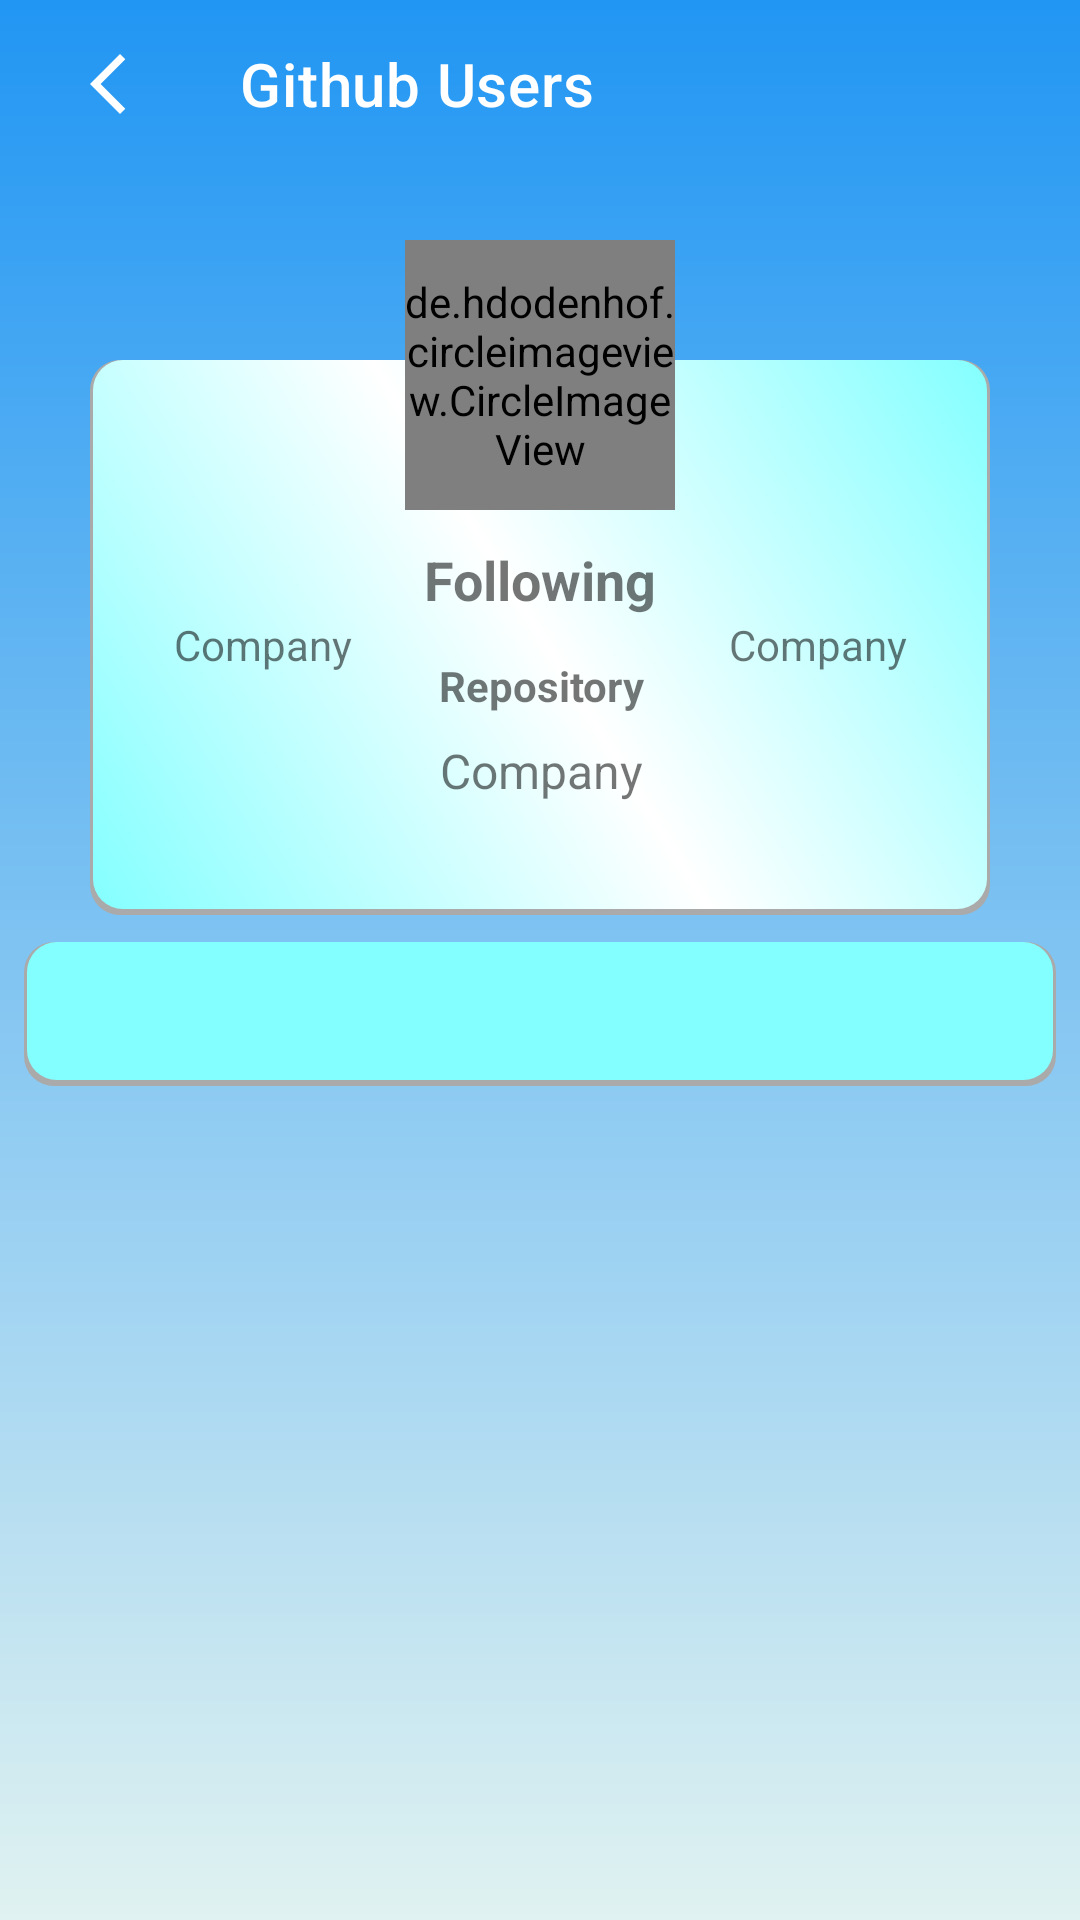

Reconstruct the res/layout file that produces this screen, plus the resources it refers to.
<!-- AndroidManifest.xml: activity theme Theme.Submission2.NoActionBar -->
<!-- res/layout/activity_detail.xml -->
<?xml version="1.0" encoding="utf-8"?>
<androidx.coordinatorlayout.widget.CoordinatorLayout
    xmlns:android="http://schemas.android.com/apk/res/android"
    xmlns:app="http://schemas.android.com/apk/res-auto"
    android:id="@+id/main_content"
    android:background="@drawable/bg"
    android:layout_width="match_parent"
    android:layout_height="match_parent">

    <com.google.android.material.appbar.AppBarLayout
        android:id="@+id/appbar"
        android:layout_width="match_parent"
        android:background="@android:color/transparent"
        android:layout_height="@dimen/app_bar_height">

        <com.google.android.material.appbar.CollapsingToolbarLayout
            android:id="@+id/collapsing_toolbar"
            android:layout_width="match_parent"
            android:layout_height="match_parent"
            app:titleEnabled="false"
            app:layout_scrollFlags="scroll|exitUntilCollapsed">

            <androidx.constraintlayout.widget.ConstraintLayout
                android:layout_width="match_parent"
                android:layout_height="match_parent"
                android:layout_marginStart="30dp"
                android:layout_marginTop="120dp"
                android:layout_marginEnd="30dp"
                android:layout_marginBottom="65dp"
                android:background="@drawable/bg_item">

                <TextView
                    android:id="@+id/tv_location"
                    android:layout_width="100dp"
                    android:layout_height="wrap_content"
                    android:text="@string/company"
                    android:textAlignment="center"
                    android:maxLines="3"
                    app:drawableTopCompat="@drawable/ic_baseline_location_on_24"
                    app:layout_constraintBottom_toBottomOf="parent"
                    app:layout_constraintEnd_toEndOf="parent"
                    app:layout_constraintStart_toEndOf="@+id/tv_repository"
                    app:layout_constraintTop_toBottomOf="@+id/tv_name"
                    app:layout_constraintVertical_bias="0.0" />

                <TextView
                    android:id="@+id/tv_name"
                    android:layout_width="wrap_content"
                    android:layout_height="wrap_content"
                    android:text="@string/following"
                    android:textAlignment="center"
                    android:textSize="18sp"
                    android:textStyle="bold"
                    app:layout_constraintBottom_toBottomOf="parent"
                    app:layout_constraintEnd_toEndOf="parent"
                    app:layout_constraintStart_toStartOf="parent"
                    app:layout_constraintTop_toTopOf="parent"
                    app:layout_constraintVertical_bias="0.38" />

                <TextView
                    android:id="@+id/tv_company"
                    android:layout_width="100dp"
                    android:layout_height="wrap_content"
                    android:text="@string/company"
                    android:textAlignment="center"
                    android:maxLines="3"
                    app:drawableTopCompat="@drawable/ic_baseline_location_city_24"
                    app:layout_constraintBottom_toBottomOf="parent"
                    app:layout_constraintEnd_toStartOf="@+id/tv_repository"
                    app:layout_constraintStart_toStartOf="parent"
                    app:layout_constraintTop_toBottomOf="@+id/tv_name"
                    app:layout_constraintVertical_bias="0.0" />

                <TextView
                    android:id="@+id/textView3"
                    android:layout_width="70dp"
                    android:layout_height="wrap_content"
                    android:text="@string/repository"
                    android:textAlignment="center"
                    android:textStyle="bold"
                    app:layout_constraintBottom_toBottomOf="parent"
                    app:layout_constraintEnd_toEndOf="@+id/tv_name"
                    app:layout_constraintStart_toStartOf="@+id/tv_name"
                    app:layout_constraintTop_toBottomOf="@+id/tv_name"
                    app:layout_constraintVertical_bias="0.17000002" />

                <TextView
                    android:id="@+id/tv_repository"
                    android:layout_width="70dp"
                    android:layout_height="wrap_content"
                    android:layout_marginTop="8dp"
                    android:text="@string/company"
                    android:textAlignment="center"
                    android:textSize="16sp"
                    app:layout_constraintBottom_toBottomOf="parent"
                    app:layout_constraintEnd_toEndOf="@+id/textView3"
                    app:layout_constraintStart_toStartOf="@+id/textView3"
                    app:layout_constraintTop_toBottomOf="@+id/textView3"
                    app:layout_constraintVertical_bias="0.0" />



            </androidx.constraintlayout.widget.ConstraintLayout>

            <de.hdodenhof.circleimageview.CircleImageView
                android:id="@+id/circleImageView"
                android:layout_width="90dp"
                android:layout_height="90dp"
                android:layout_marginTop="80dp"
                android:layout_gravity="center_horizontal"
                android:scaleType="centerCrop"
                android:src="@drawable/user1" />


            <com.google.android.material.tabs.TabLayout
                android:id="@+id/tabs"
                android:layout_width="match_parent"
                android:layout_height="wrap_content"
                android:layout_gravity="bottom"
                android:layout_margin="8dp"
                android:background="@drawable/bg_toolbar"
                app:tabTextColor="@color/darkText" />

            <androidx.appcompat.widget.Toolbar
                android:id="@+id/toolbar"
                android:layout_width="match_parent"
                android:layout_marginEnd="8dp"
                android:layout_marginStart="8dp"
                app:title="@string/app_name"
                android:layout_height="?attr/actionBarSize"
                app:navigationIcon="@drawable/ic_baseline_arrow_back_ios_new_24"
                app:titleTextColor="@color/white"
                app:layout_collapseMode="parallax"/>

        </com.google.android.material.appbar.CollapsingToolbarLayout>

    </com.google.android.material.appbar.AppBarLayout>

    <androidx.viewpager2.widget.ViewPager2
        android:id="@+id/viewpager"
        android:layout_width="match_parent"
        android:layout_height="match_parent"
        app:layout_behavior="@string/appbar_scrolling_view_behavior" />



</androidx.coordinatorlayout.widget.CoordinatorLayout>
<!-- resources referenced by this layout -->
<resources>
  <color name="darkText">#505050</color>
  <color name="white">#FFFFFFFF</color>
  <dimen name="app_bar_height">370dp</dimen>
  <!-- drawable bg (drawable) -->
  <?xml version="1.0" encoding="utf-8"?>
  <shape xmlns:android="http://schemas.android.com/apk/res/android">
      <gradient android:angle="90"
          android:endColor="#2196F3"
          android:startColor="#E0F2F1"/>
  </shape>
  <!-- drawable bg_item (drawable) -->
  <?xml version="1.0" encoding="utf-8"?>
  <layer-list xmlns:android="http://schemas.android.com/apk/res/android">
  
      <item >
          <shape>
              <solid android:color="@android:color/darker_gray" />
              <corners android:radius="10dp"/>
          </shape>
      </item>
  
  
      <item android:right="1dp" android:left="1dp" android:bottom="2dp">
          <shape>
              <gradient
                  android:startColor="#84FFFF"
                  android:centerColor="@color/white"
                  android:endColor="#84FFFF"
                  android:angle="45"/>
              <corners android:radius="10dp"/>
          </shape>
      </item>
  </layer-list>
  <!-- drawable bg_toolbar (drawable) -->
  <?xml version="1.0" encoding="utf-8"?>
  <layer-list xmlns:android="http://schemas.android.com/apk/res/android">
  
      <item >
          <shape>
              <solid android:color="@android:color/darker_gray" />
              <corners android:radius="10dp"/>
          </shape>
      </item>
  
  
      <item android:right="1dp" android:left="1dp" android:bottom="2dp">
          <shape>
              <solid android:color="#84FFFF"/>
              <corners android:radius="10dp"/>
          </shape>
      </item>
  </layer-list>
  <!-- drawable ic_baseline_arrow_back_ios_new_24 (drawable) -->
  <vector android:height="24dp" android:tint="#FFFFFF"
      android:viewportHeight="24" android:viewportWidth="24"
      android:width="24dp" xmlns:android="http://schemas.android.com/apk/res/android">
      <path android:fillColor="#505050"
          android:pathData="M17.77,3.77l-1.77,-1.77l-10,10l10,10l1.77,-1.77l-8.23,-8.23z"/>
  </vector>
  <string name="app_name" translatable="false">Github Users</string>
  <string name="company">Company</string>
  <string name="following">Following</string>
  <string name="repository">Repository</string>
  <style name="Theme.Submission2.NoActionBar">
          <item name="windowActionBar">false</item>
          <item name="windowNoTitle">true</item>
      </style>
</resources>
